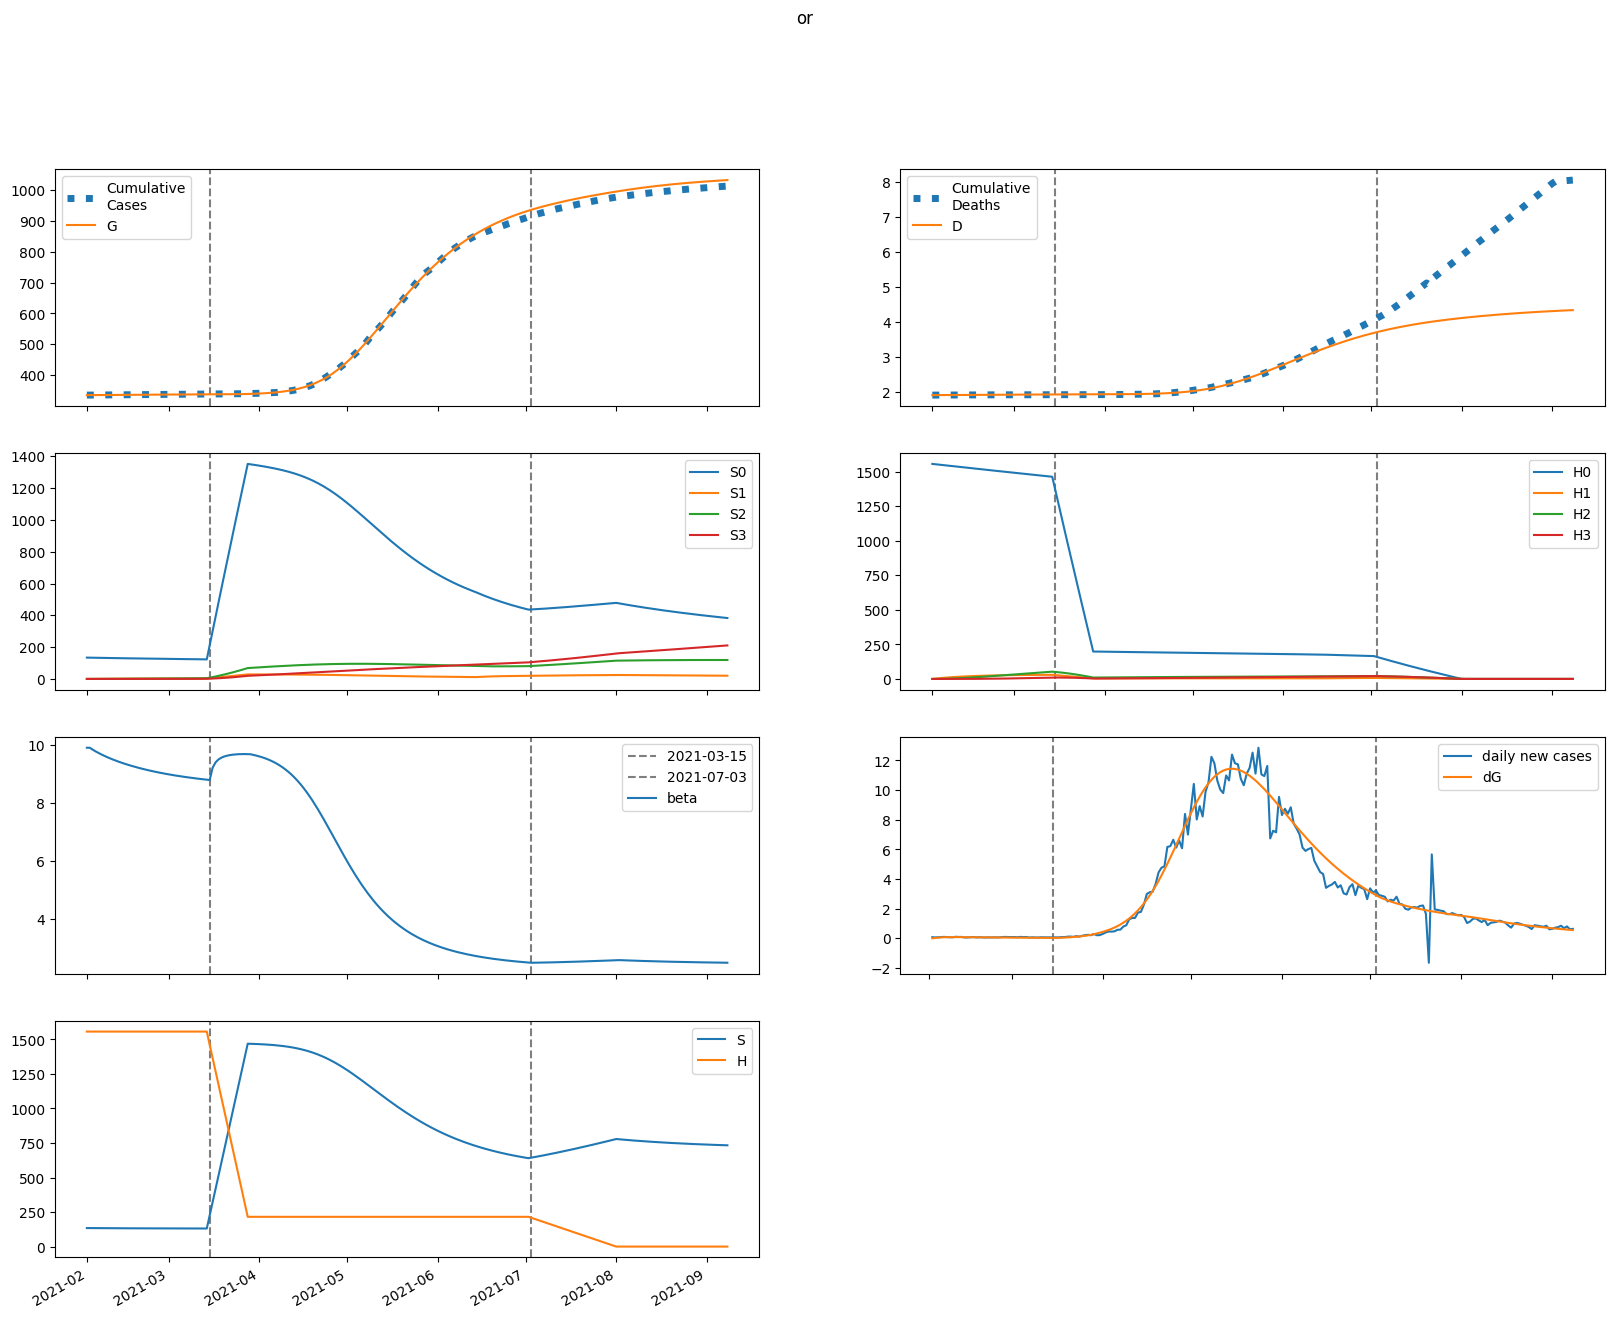

Source data for this figure (header and first rows):
series, 2021-02-01, 2021-02-02, 2021-02-03, 2021-02-04, 2021-02-05, 2021-02-06, 2021-02-07, 2021-02-08, 2021-02-09, 2021-02-10, 2021-02-11, 2021-02-12, 2021-02-13, 2021-02-14, 2021-02-15, 2021-02-16, 2021-02-17, 2021-02-18, 2021-02-19, 2021-02-20, 2021-02-21, 2021-02-22, 2021-02-23
S, 134117, 133946, 133788, 133640, 133501, 133370, 133245, 133127, 133013, 132904, 132800, 132700, 132603, 132511, 132421, 132335, 132252, 132172, 132094, 132020, 131948, 131878, 131811
E, 0.07248, 171.5, 288.3, 366.1, 416.1, 446.5, 462.9, 469.5, 469.3, 464.3, 456.2, 446, 434.4, 422, 409.2, 396.3, 383.4, 370.7, 358.2, 346.1, 334.3, 322.9, 311.9
I, 3956, 3639, 3378, 3159, 2971, 2807, 2661, 2530, 2411, 2301, 2199, 2104, 2015, 1930, 1850, 1775, 1703, 1635, 1569, 1507, 1448, 1391, 1337
A, 1459, 1401, 1356, 1320, 1291, 1267, 1245, 1226, 1207, 1190, 1172, 1155, 1138, 1121, 1104, 1086, 1069, 1051, 1033, 1015, 997.1, 979, 960.9
IH, 0.0, 158.2, 281.6, 377.1, 450.5, 506, 547.2, 576.8, 597, 609.5, 615.9, 617.3, 614.8, 609, 600.6, 590.2, 578.3, 565.1, 551.1, 536.5, 521.4, 506, 490.6
IN, 158.3, 290.2, 387.6, 458.3, 508.5, 542.9, 564.9, 577.5, 582.7, 582.3, 577.5, 569.5, 559, 546.7, 533, 518.4, 503.2, 487.7, 472, 456.3, 440.8, 425.4, 410.3
D, 1906, 1906, 1906, 1906, 1907, 1907, 1908, 1908, 1909, 1909, 1910, 1911, 1911, 1912, 1913, 1913, 1914, 1914, 1915, 1915, 1916, 1917, 1917
R, 0.0, 84.69, 211.1, 369, 550.7, 749.7, 961.3, 1181, 1407, 1635, 1865, 2094, 2321, 2545, 2766, 2982, 3194, 3401, 3603, 3800, 3991, 4177, 4358
G, 335072, 335072, 335102, 335153, 335218, 335292, 335371, 335453, 335536, 335619, 335701, 335782, 335861, 335938, 336012, 336085, 336155, 336223, 336288, 336352, 336413, 336472, 336529
H, 1556633, 1556633, 1556633, 1556633, 1556633, 1556633, 1556633, 1556633, 1556633, 1556633, 1556633, 1556633, 1556633, 1556633, 1556633, 1556633, 1556633, 1556633, 1556633, 1556633, 1556633, 1556633, 1556633
S0, 134117, 133745, 133386, 133039, 132702, 132373, 132051, 131735, 131425, 131120, 130821, 130526, 130235, 129948, 129665, 129386, 129110, 128838, 128569, 128303, 128040, 127780, 127523
E0, 0.07248, 171.5, 288.1, 365.5, 415.1, 444.9, 460.9, 467, 466.4, 461, 452.5, 441.9, 430, 417.4, 404.4, 391.2, 378.2, 365.3, 352.7, 340.5, 328.6, 317.1, 306.1
I0, 3956, 3639, 3378, 3159, 2971, 2807, 2661, 2529, 2410, 2299, 2197, 2101, 2011, 1927, 1846, 1770, 1698, 1629, 1563, 1500, 1441, 1384, 1329
A0, 1459, 1401, 1356, 1320, 1291, 1267, 1245, 1225, 1207, 1189, 1172, 1154, 1137, 1119, 1102, 1084, 1066, 1048, 1030, 1012, 993.9, 975.5, 957.2
IH0, 0.0, 158.2, 281.6, 377.1, 450.5, 506, 547.2, 576.7, 596.9, 609.4, 615.8, 617.1, 614.5, 608.6, 600.1, 589.7, 577.6, 564.4, 550.2, 535.4, 520.2, 504.7, 489.2
IN0, 158.3, 290.2, 387.6, 458.3, 508.5, 542.8, 564.9, 577.4, 582.6, 582.2, 577.4, 569.3, 558.7, 546.3, 532.6, 517.9, 502.6, 487, 471.2, 455.4, 439.7, 424.2, 409.1
D0, 1906, 1906, 1906, 1906, 1907, 1907, 1908, 1908, 1909, 1909, 1910, 1911, 1911, 1912, 1913, 1913, 1914, 1914, 1915, 1915, 1916, 1916, 1917
R0, 0.0, 84.69, 211.1, 369, 550.7, 749.7, 961.3, 1181, 1407, 1635, 1865, 2093, 2320, 2545, 2765, 2981, 3193, 3400, 3602, 3798, 3989, 4174, 4354
G0, 335072, 335072, 335102, 335153, 335218, 335291, 335370, 335452, 335534, 335617, 335699, 335779, 335857, 335933, 336007, 336078, 336148, 336215, 336279, 336342, 336402, 336460, 336516
H0, 1556633, 1554298, 1551967, 1549639, 1547314, 1544993, 1542676, 1540362, 1538051, 1535744, 1533441, 1531140, 1528844, 1526550, 1524261, 1521974, 1519691, 1517412, 1515136, 1512863, 1510594, 1508328, 1506065
S1, 0.0, 200.9, 386.7, 558.6, 717.5, 864.4, 1000, 1126, 1242, 1349, 1449, 1540, 1625, 1703, 1775, 1841, 1903, 1959, 2011, 2059, 2104, 2144, 2182
E1, 0.0, 0.0, 0.2375, 0.6067, 1.04, 1.493, 1.939, 2.362, 2.751, 3.102, 3.412, 3.682, 3.913, 4.107, 4.266, 4.394, 4.492, 4.564, 4.613, 4.641, 4.65, 4.643, 4.622
I1, 0.0, 0.0, 0.0, 0.04203, 0.146, 0.3184, 0.5571, 0.8557, 1.205, 1.596, 2.017, 2.459, 2.914, 3.374, 3.83, 4.279, 4.714, 5.132, 5.529, 5.903, 6.252, 6.575, 6.871
A1, 0.0, 0.0, 0.0, 0.0155, 0.05449, 0.1202, 0.2128, 0.3309, 0.4718, 0.6325, 0.8096, 1, 1.2, 1.408, 1.619, 1.833, 2.047, 2.258, 2.466, 2.668, 2.864, 3.053, 3.234
IH1, 0.0, 0.0, 0.0, 0.0, 0.001681, 0.007287, 0.019, 0.03861, 0.06742, 0.1062, 0.1551, 0.2139, 0.2823, 0.3592, 0.4436, 0.5345, 0.6306, 0.7305, 0.8332, 0.9373, 1.042, 1.145, 1.247
IN1, 0.0, 0.0, 0.0, 0.0, 0.001682, 0.007246, 0.01878, 0.03795, 0.06588, 0.1032, 0.1498, 0.2056, 0.2698, 0.3416, 0.4198, 0.5033, 0.5908, 0.6812, 0.7733, 0.8659, 0.9582, 1.049, 1.138
D1, 0.0, 0.0, 0.0, 0.0, 0.0, 1.681247617501718e-06, 8.96813699576511e-06, 2.79656574641635e-05, 6.657797684826896e-05, 0.000134, 0.0002401, 0.0003952, 0.0006092, 0.0008914, 0.001251, 0.001694, 0.002229, 0.002859, 0.00359, 0.004423, 0.00536, 0.006402, 0.007547
R1, 0.0, 0.0, 0.0, 0.0, 0.0006202, 0.003314, 0.01034, 0.02463, 0.04957, 0.0888, 0.1461, 0.225, 0.3291, 0.4613, 0.6245, 0.821, 1.053, 1.321, 1.626, 1.97, 2.351, 2.77, 3.227
G1, 0.0, 0.0, 0.0, 0.04203, 0.1494, 0.3334, 0.5976, 0.9408, 1.359, 1.846, 2.395, 2.998, 3.65, 4.343, 5.069, 5.824, 6.602, 7.397, 8.205, 9.021, 9.843, 10.67, 11.49
H1, 0.0, 2335, 4500, 6506, 8366, 10089, 11686, 13165, 14536, 15804, 16979, 18066, 19073, 20004, 20865, 21661, 22396, 23076, 23704, 24284, 24818, 25312, 25766
S2, 0.0, 0.0, 14.33, 41.75, 81.1, 131.3, 191.4, 260.4, 337.6, 422.1, 513.3, 610.5, 713, 820.3, 931.9, 1047, 1166, 1288, 1412, 1538, 1667, 1797, 1928
E2, 0.0, 0.0, 0.0, 0.005537, 0.01937, 0.04257, 0.07521, 0.1167, 0.1663, 0.2228, 0.2851, 0.352, 0.4225, 0.4955, 0.5701, 0.6453, 0.7205, 0.7948, 0.8678, 0.939, 1.008, 1.074, 1.138
I2, 0.0, 0.0, 0.0, 0.0, 0.0009799, 0.004329, 0.01152, 0.0239, 0.04265, 0.06867, 0.1026, 0.1448, 0.1956, 0.2547, 0.322, 0.3971, 0.4796, 0.5687, 0.6639, 0.7643, 0.8693, 0.9782, 1.09
A2, 0.0, 0.0, 0.0, 0.0, 0.0003614, 0.001611, 0.004325, 0.009061, 0.01632, 0.02652, 0.04, 0.05701, 0.07771, 0.1022, 0.1304, 0.1624, 0.1981, 0.2372, 0.2795, 0.325, 0.3733, 0.4242, 0.4773
IH2, 0.0, 0.0, 0.0, 0.0, 0.0, 3.9194000904965635e-05, 0.0002068, 0.0006384, 0.001505, 0.003, 0.005325, 0.008681, 0.01325, 0.01921, 0.0267, 0.03583, 0.04668, 0.0593, 0.07372, 0.08991, 0.1079, 0.1275, 0.1487
IN2, 0.0, 0.0, 0.0, 0.0, 0.0, 3.9207252021659536e-05, 0.0002059, 0.0006325, 0.001484, 0.002944, 0.005202, 0.008442, 0.01283, 0.01852, 0.02564, 0.03426, 0.04445, 0.05625, 0.06965, 0.08463, 0.1011, 0.1191, 0.1384
D2, 0.0, 0.0, 0.0, 0.0, 0.0, 0.0, 3.9194000904965633e-08, 2.460418029039719e-07, 8.844820929559254e-07, 2.389400401878212e-06, 5.3889369696292175e-06, 1.071369487498374e-05, 1.9394203437781362e-05, 3.264858924632153e-05, 5.186259571388416e-05, 7.856404559071915e-05, 0.0001144, 0.0001611, 0.0002204, 0.0002941, 0.000384, 0.0004919, 0.0006193
R2, 0.0, 0.0, 0.0, 0.0, 0.0, 1.4458625466419877e-05, 9.090319212023417e-05, 0.000327, 0.0008838, 0.001993, 0.003962, 0.00717, 0.01207, 0.01916, 0.02901, 0.04221, 0.05941, 0.08123, 0.1083, 0.1414, 0.181, 0.2278, 0.2824
G2, 0.0, 0.0, 0.0, 0.0, 0.0009799, 0.004407, 0.01194, 0.02525, 0.04591, 0.07534, 0.1148, 0.1652, 0.2275, 0.3023, 0.39, 0.4909, 0.6051, 0.7326, 0.8733, 1.027, 1.193, 1.371, 1.561
H2, 0.0, 0.0, 166.8, 486.2, 945.1, 1531, 2234, 3042, 3946, 4937, 6008, 7149, 8354, 9617, 10931, 12292, 13692, 15129, 16597, 18093, 19612, 21151, 22708
S3, 0.0, 0.0, 0.0, 0.1706, 0.6674, 1.632, 3.195, 5.472, 8.57, 12.59, 17.61, 23.72, 30.98, 39.46, 49.22, 60.3, 72.76, 86.63, 101.9, 118.7, 137, 156.9, 178.2
E3, 0.0, 0.0, 0.0, 0.0, 3.542196274756186e-05, 0.000158, 0.0004249, 0.0008919, 0.00161, 0.002624, 0.003969, 0.005674, 0.007758, 0.01023, 0.0131, 0.01637, 0.02002, 0.02404, 0.02843, 0.03315, 0.03819, 0.04352, 0.04912
I3, 0.0, 0.0, 0.0, 0.0, 0.0, 6.268808142941366e-06, 3.3732827969722224e-05, 0.0001062, 0.0002556, 0.0005201, 0.0009428, 0.00157, 0.002448, 0.003625, 0.005146, 0.007053, 0.009385, 0.01218, 0.01546, 0.01925, 0.02358, 0.02845, 0.03388
A3, 0.0, 0.0, 0.0, 0.0, 0.0, 2.312126055944285e-06, 1.253418635821391e-05, 3.976481331987843e-05, 9.639019503158514e-05, 0.0001976, 0.000361, 0.0006056, 0.0009518, 0.00142, 0.002031, 0.002805, 0.003761, 0.004917, 0.00629, 0.007894, 0.009742, 0.01185, 0.01421
IH3, 0.0, 0.0, 0.0, 0.0, 0.0, 0.0, 2.5075232571765466e-07, 1.564831655837899e-06, 5.5938753337104736e-06, 1.5030428882763434e-05, 3.3721471256171494e-05, 6.669606477925587e-05, 0.0001201, 0.0002012, 0.0003179, 0.0004791, 0.0006939, 0.0009718, 0.001322, 0.001755, 0.002278, 0.002901, 0.003632
IN3, 0.0, 0.0, 0.0, 0.0, 0.0, 0.0, 2.5083710267975676e-07, 1.5588986150934442e-06, 5.5500519459916664e-06, 1.4853238270728528e-05, 3.3193560506828775e-05, 6.539994588685948e-05, 0.0001173, 0.0001958, 0.0003083, 0.000463, 0.0006682, 0.0009326, 0.001265, 0.001673, 0.002165, 0.002749, 0.00343
D3, 0.0, 0.0, 0.0, 0.0, 0.0, 0.0, 0.0, 2.5075232571765467e-10, 1.8155839815555537e-09, 7.409459315266028e-09, 2.2439888198029462e-08, 5.616135945420096e-08, 1.2285742423345684e-07, 2.42974886582292e-07, 4.4414847062730294e-07, 7.620693007119316e-07, 1.241165065685265e-06, 1.935072985958834e-06, 2.9068982078807805e-06, 4.229259823725233e-06, 5.9841343411971215e-06, 8.262512201919741e-06, 1.1163887042636944e-05
R3, 0.0, 0.0, 0.0, 0.0, 0.0, 0.0, 9.250226766020104e-08, 6.706539347020006e-07, 2.739060975156054e-06, 8.298633082611448e-06, 2.0772172600368402e-05, 4.5438608891088545e-05, 8.984789683779742e-05, 0.0001642, 0.0002816, 0.0004585, 0.0007146, 0.001073, 0.00156, 0.002207, 0.003046, 0.004113, 0.005449
G3, 0.0, 0.0, 0.0, 0.0, 0.0, 6.268808142941366e-06, 3.423441739811963e-05, 0.0001094, 0.0002673, 0.0005522, 0.001017, 0.001719, 0.002723, 0.004096, 0.005907, 0.008226, 0.01112, 0.01467, 0.01892, 0.02395, 0.02982, 0.03658, 0.04428
H3, 0.0, 0.0, 0.0, 1.986, 7.774, 19.03, 37.26, 63.85, 100.1, 147, 205.8, 277.3, 362.4, 461.9, 576.4, 706.5, 852.9, 1016, 1196, 1394, 1609, 1842, 2094
beta, 9.911, 9.911, 9.845, 9.785, 9.729, 9.678, 9.629, 9.584, 9.541, 9.5, 9.462, 9.425, 9.39, 9.356, 9.324, 9.294, 9.265, 9.236, 9.21, 9.184, 9.159, 9.135, 9.112
